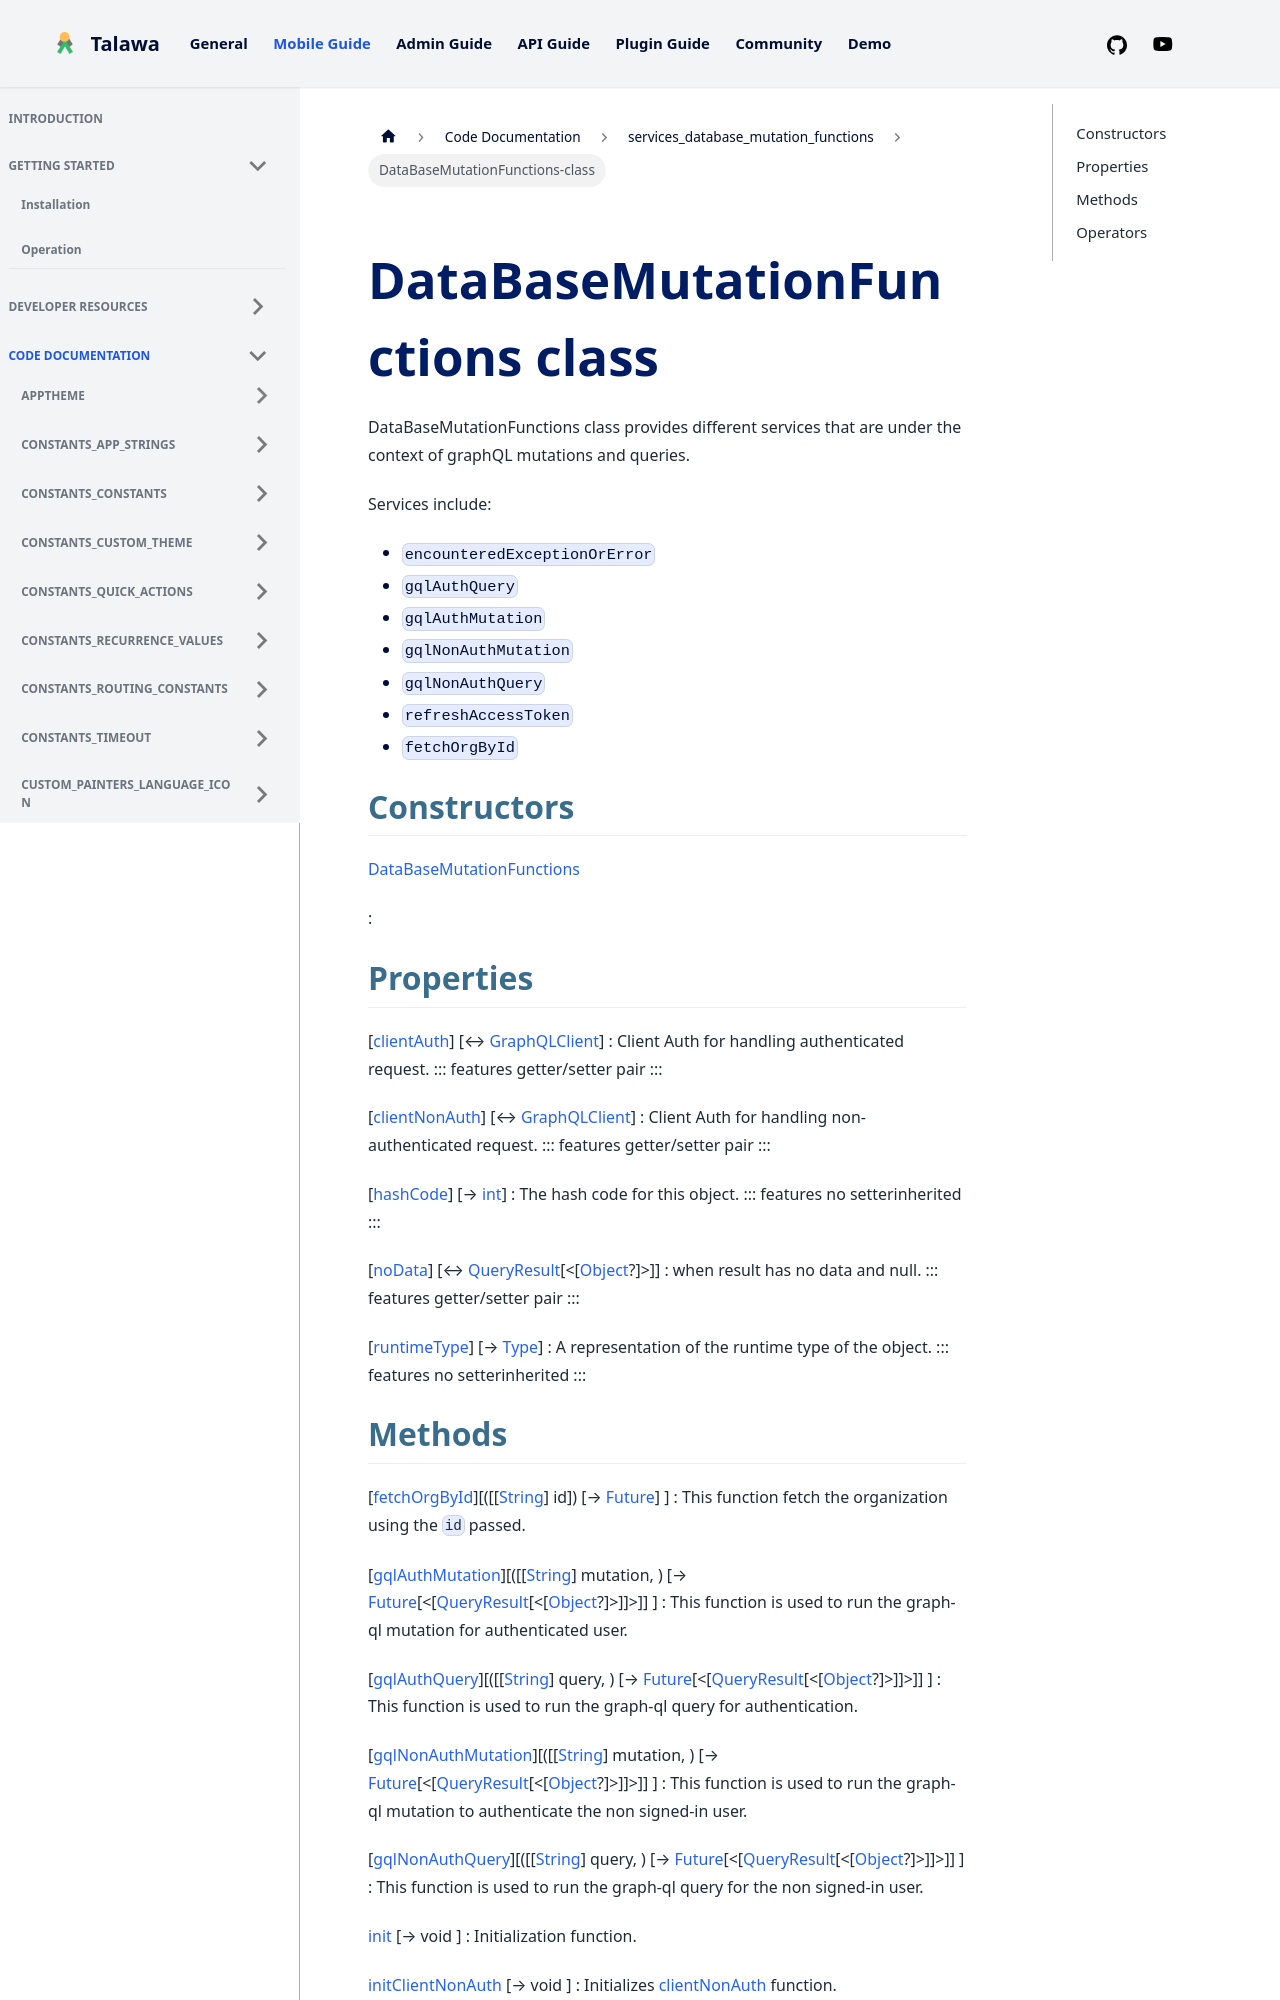

repository: PalisadoesFoundation/talawa · page: docs/auto-docs/services_database_mutation_functions/DataBaseMutationFunctions-class/index.html · generator: docusaurus


<div>

# DataBaseMutationFunctions class

</div>


DataBaseMutationFunctions class provides different services that are
under the context of graphQL mutations and queries.

Services include:

-   `encounteredExceptionOrError`
-   `gqlAuthQuery`
-   `gqlAuthMutation`
-   `gqlNonAuthMutation`
-   `gqlNonAuthQuery`
-   `refreshAccessToken`
-   `fetchOrgById`



## Constructors

[DataBaseMutationFunctions](../services_database_mutation_functions/DataBaseMutationFunctions/DataBaseMutationFunctions.md)

:   



## Properties

[[clientAuth](../services_database_mutation_functions/DataBaseMutationFunctions/clientAuth.md)] [↔ [GraphQLClient](https://pub.dev/documentation/graphql/5.2.0-beta.9/graphql/GraphQLClient-class.html)]
:   Client Auth for handling authenticated request.
    ::: features
    getter/setter pair
    :::

[[clientNonAuth](../services_database_mutation_functions/DataBaseMutationFunctions/clientNonAuth.md)] [↔ [GraphQLClient](https://pub.dev/documentation/graphql/5.2.0-beta.9/graphql/GraphQLClient-class.html)]
:   Client Auth for handling non-authenticated request.
    ::: features
    getter/setter pair
    :::

[[hashCode](https://api.flutter.dev/flutter/dart-core/Object/hashCode.html)] [→ [int](https://api.flutter.dev/flutter/dart-core/int-class.html)]
:   The hash code for this object.
    ::: features
    no setterinherited
    :::

[[noData](../services_database_mutation_functions/DataBaseMutationFunctions/noData.md)] [↔ [QueryResult](https://pub.dev/documentation/graphql/5.2.0-beta.9/graphql/QueryResult-class.html)[\<[[Object](https://api.flutter.dev/flutter/dart-core/Object-class.html)?]\>]]
:   when result has no data and null.
    ::: features
    getter/setter pair
    :::

[[runtimeType](https://api.flutter.dev/flutter/dart-core/Object/runtimeType.html)] [→ [Type](https://api.flutter.dev/flutter/dart-core/Type-class.html)]
:   A representation of the runtime type of the object.
    ::: features
    no setterinherited
    :::
